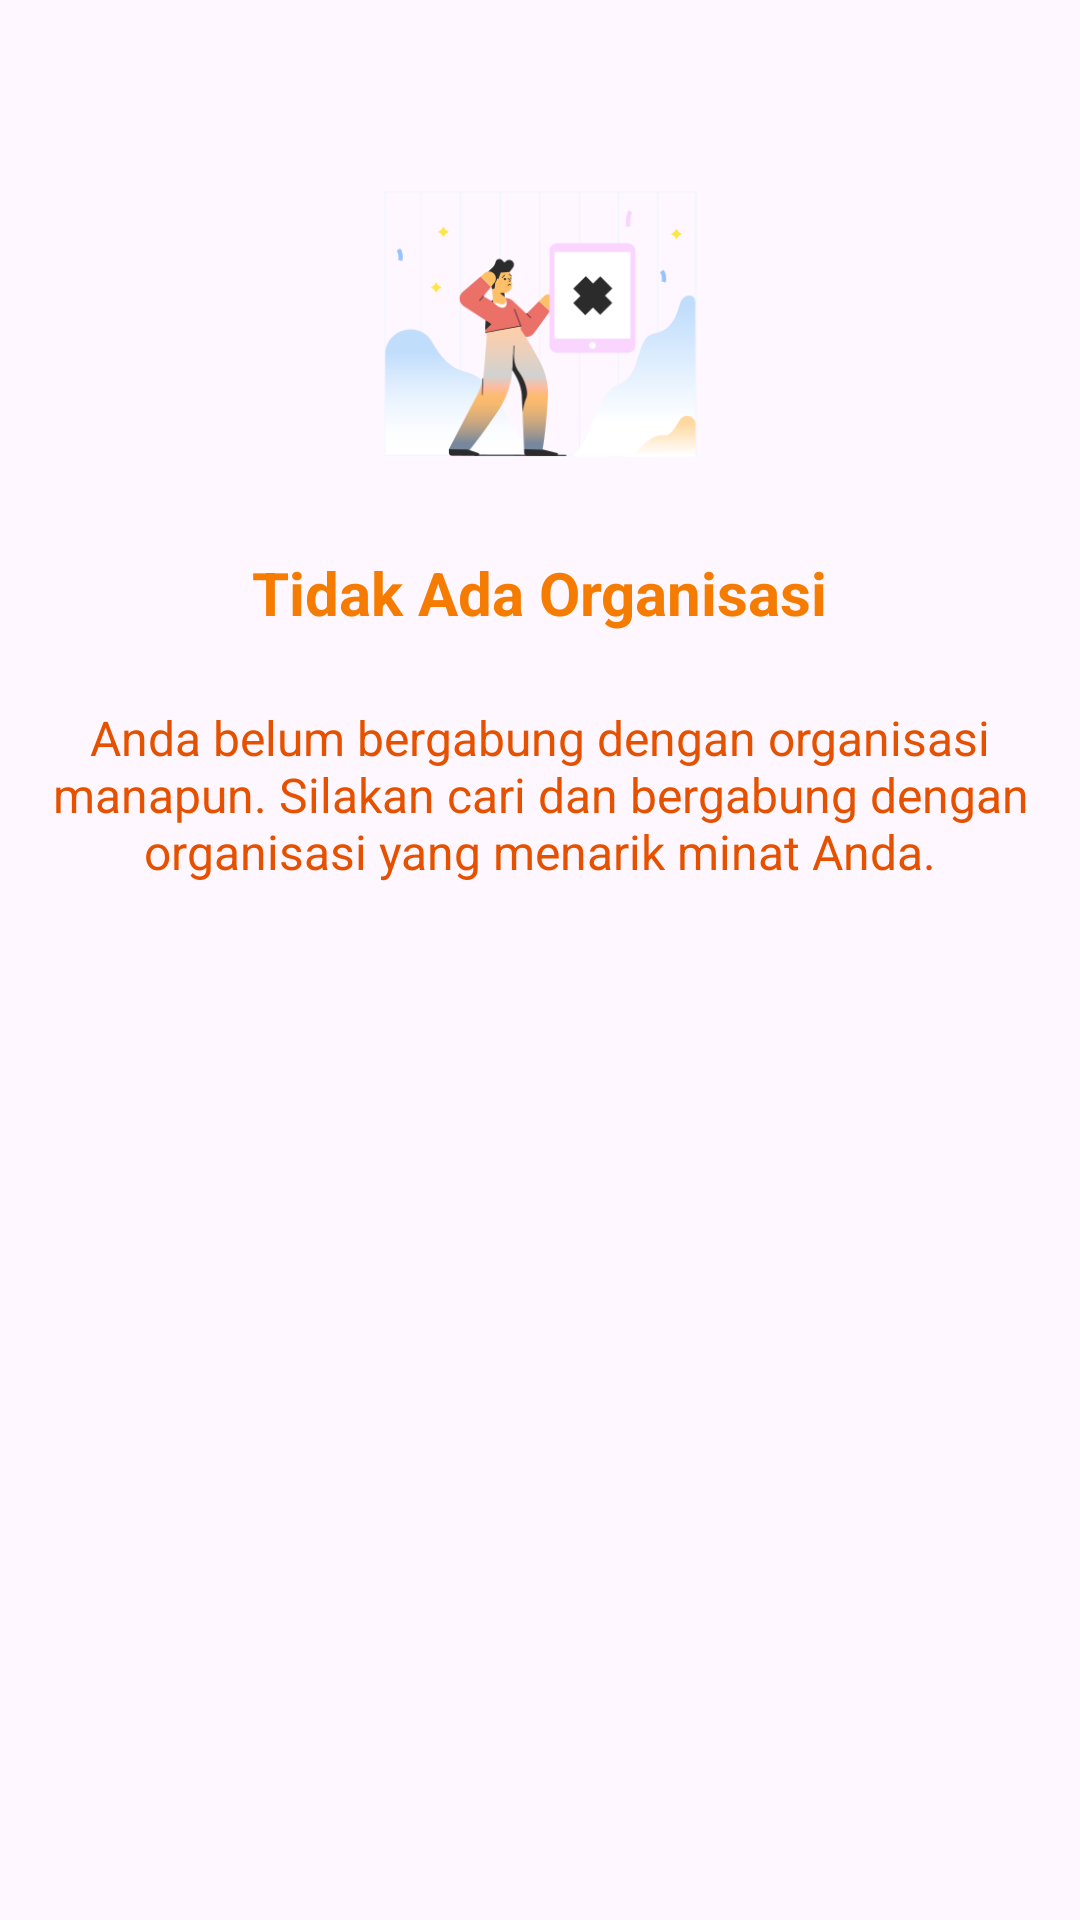

Produce the Android XML layout that renders to this screen, including the resource entries it uses.
<!-- AndroidManifest.xml: application theme Theme.Sicfo -->
<!-- res/layout/layout_organizer.xml -->
<?xml version="1.0" encoding="utf-8"?>
<androidx.constraintlayout.widget.ConstraintLayout xmlns:android="http://schemas.android.com/apk/res/android"
    android:layout_width="match_parent"
    android:layout_height="match_parent"
    xmlns:app="http://schemas.android.com/apk/res-auto"
    xmlns:tools="http://schemas.android.com/tools">

        <ImageView
            android:id="@+id/imageView"
            android:layout_width="120dp"
            android:layout_height="120dp"
            android:layout_marginTop="48dp"
            android:src="@drawable/no_organizer"
            app:layout_constraintEnd_toEndOf="parent"
            app:layout_constraintStart_toStartOf="parent"
            app:layout_constraintTop_toTopOf="parent"
             />

        <TextView
            android:id="@+id/textViewTitle"
            android:layout_width="wrap_content"
            android:layout_height="wrap_content"
            android:layout_marginTop="16dp"
            android:text="Tidak Ada Organisasi"
            android:textColor="#F57C00"
            android:textSize="20sp"
            android:textStyle="bold"
            app:layout_constraintEnd_toEndOf="parent"
            app:layout_constraintStart_toStartOf="parent"
            app:layout_constraintTop_toBottomOf="@+id/imageView" />

        <TextView
            android:id="@+id/textViewSubtitle"
            android:layout_width="0dp"
            android:layout_height="wrap_content"
            android:layout_marginTop="8dp"
            android:text="Anda belum bergabung dengan organisasi manapun. Silakan cari dan bergabung dengan organisasi yang menarik minat Anda."
            android:textColor="#E65100"
            android:textSize="16sp"
        android:gravity="center"
        android:padding="16dp"
        app:layout_constraintEnd_toEndOf="parent"
        app:layout_constraintStart_toStartOf="parent"
        app:layout_constraintTop_toBottomOf="@+id/textViewTitle" />

</androidx.constraintlayout.widget.ConstraintLayout>
<!-- resources referenced by this layout -->
<resources>
  <!-- drawable no_organizer: png bitmap (drawable, 17481 bytes) -->
  <style name="Theme.Sicfo" parent="Base.Theme.Sicfo" />
  <style name="Base.Theme.Sicfo" parent="Theme.Material3.DayNight.NoActionBar">
          <item name="colorPrimary">@color/orange</item>
      </style>
  <color name="orange">#FA8234</color>
</resources>
